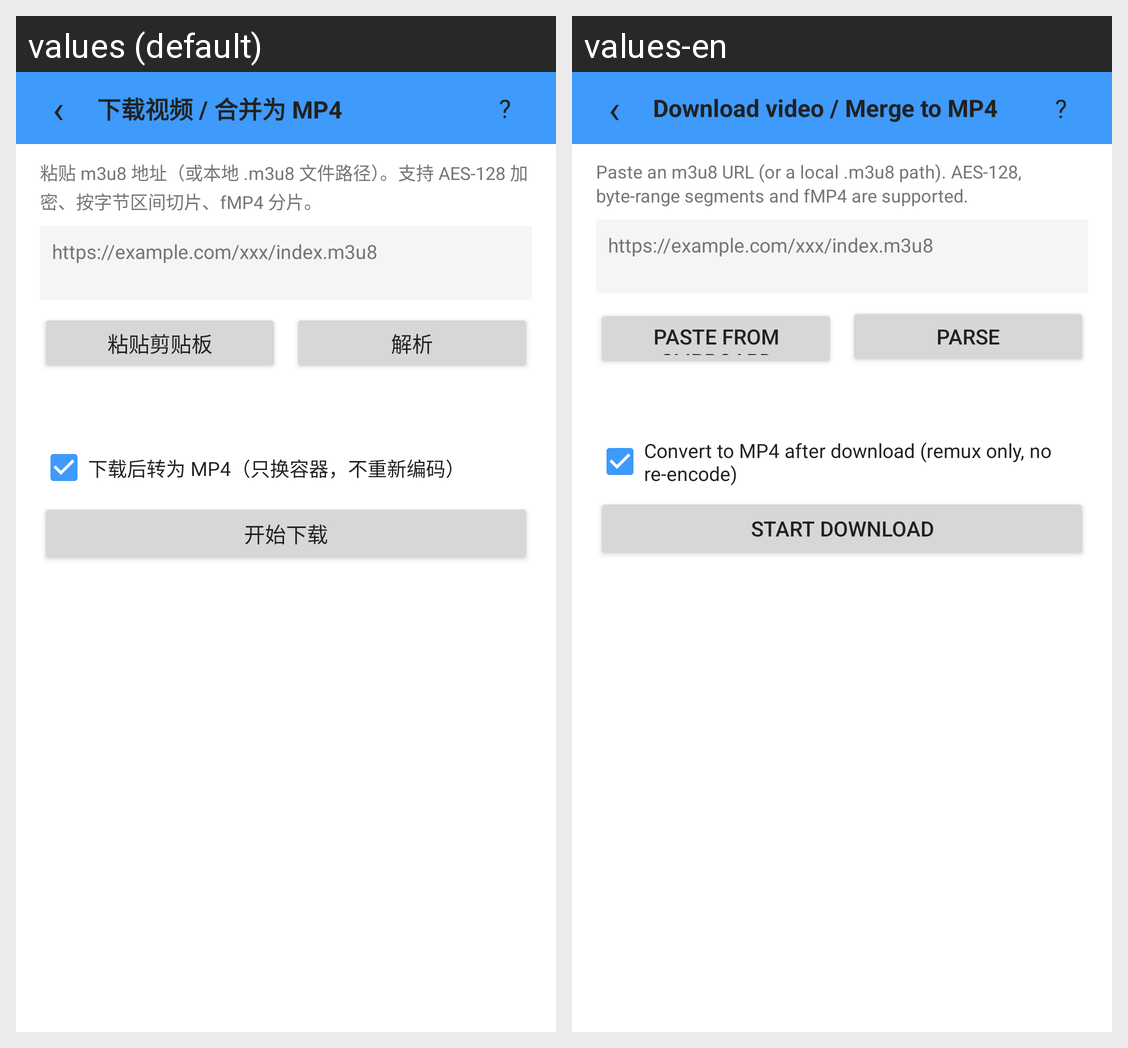

Locale-by-locale string values for the Android screen shown in this grid:
Android screen res/layout/activity_hls_download.xml rendered under 2 locales, left to right: values (default), values-en. Device: Nexus 5 (rendered at 1080×1920; each locale shown at half size, 540×960, under a caption strip naming it); theme Theme_Hex_0.
Strings drawn on this screen, with the default value and each locale's value (text and hints the layout hard-codes, and strings that could not be matched under every locale, appear in the picture but are not listed):

hls_title
  values: 下载视频 / 合并为 MP4
  values-en: Download video / Merge to MP4

hls_hint
  values: 粘贴 m3u8 地址（或本地 .m3u8 文件路径）。支持 AES-128 加密、按字节区间切片、fMP4 分片。
  values-en: Paste an m3u8 URL (or a local .m3u8 path). AES-128, byte-range segments and fMP4 are supported.

hls_paste_clip
  values: 粘贴剪贴板
  values-en: Paste from clipboard

hls_parse
  values: 解析
  values-en: Parse

hls_opt_mp4
  values: 下载后转为 MP4（只换容器，不重新编码）
  values-en: Convert to MP4 after download (remux only, no re-encode)

hls_start
  values: 开始下载
  values-en: Start download
